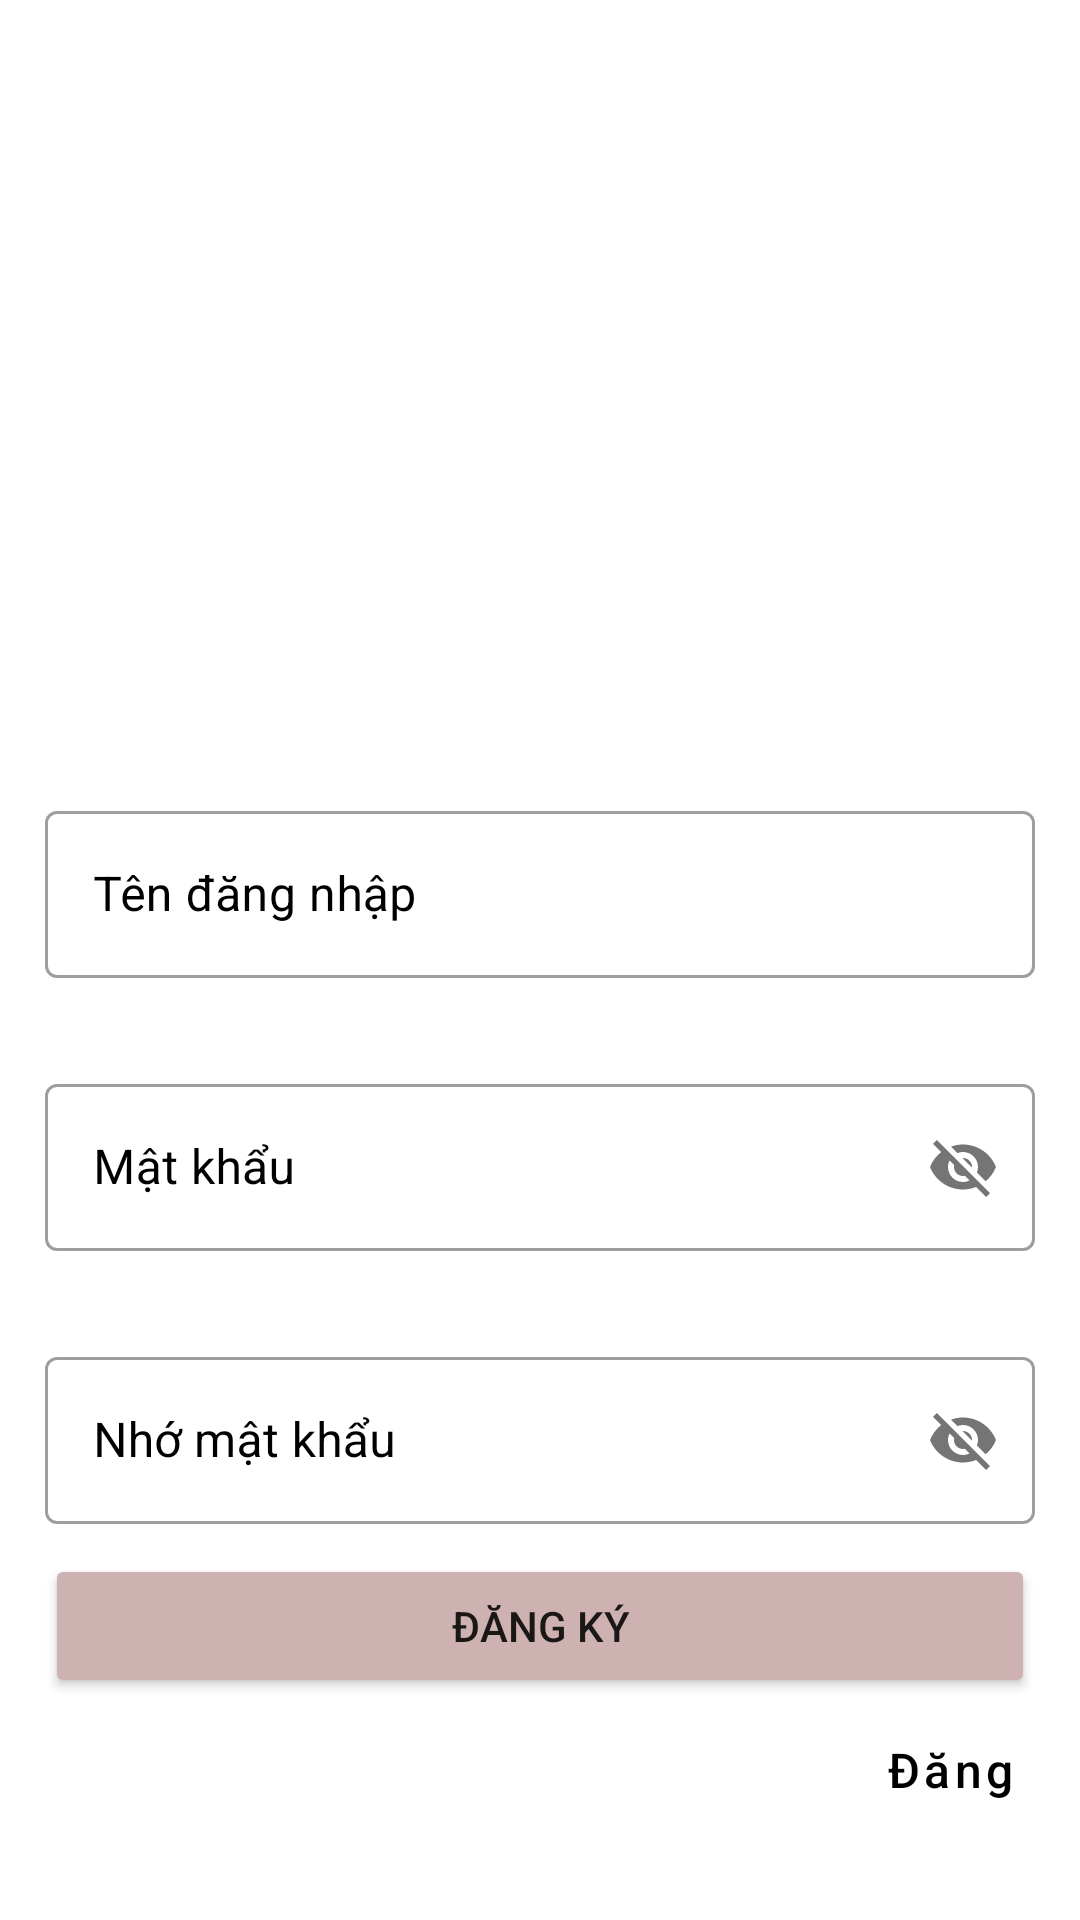

Produce the Android XML layout that renders to this screen, including the resource entries it uses.
<!-- AndroidManifest.xml: application theme Theme.LearningFun -->
<!-- res/layout/activity_dangky.xml -->
<?xml version="1.0" encoding="utf-8"?>
<LinearLayout xmlns:android="http://schemas.android.com/apk/res/android"
    xmlns:app="http://schemas.android.com/apk/res-auto"
    xmlns:tools="http://schemas.android.com/tools"
    android:layout_width="match_parent"
    android:layout_height="match_parent"
    android:orientation="vertical"
    android:background="@drawable/bg"

    tools:context=".DangkyActivity">

    <ImageView
        android:layout_width="150dp"
        android:layout_height="150dp"
        android:src="@drawable/outline_account_circle_black_48"
        android:layout_gravity="center"
        android:layout_marginTop="100dp"
        />
    <LinearLayout
        android:layout_width="match_parent"
        android:layout_height="wrap_content"
        android:orientation="vertical"


        android:padding="15dp"
        >
        <com.google.android.material.textfield.TextInputLayout

            android:layout_width="match_parent"
            android:layout_height="wrap_content"
            android:textColorHint="@color/black"
            android:hint="Tên đăng nhập"
            style="@style/Widget.MaterialComponents.TextInputLayout.OutlinedBox">

            <com.google.android.material.textfield.TextInputEditText
                android:id="@+id/ed_user_dk"
                android:layout_width="match_parent"
                android:layout_height="wrap_content"
                />

        </com.google.android.material.textfield.TextInputLayout>




        <com.google.android.material.textfield.TextInputLayout
            android:layout_marginTop="30dp"
            android:textColorHint="@color/black"
            app:passwordToggleEnabled="true"
            android:layout_width="match_parent"
            android:layout_height="wrap_content"
            android:hint="Mật khẩu"
            style="@style/Widget.MaterialComponents.TextInputLayout.OutlinedBox">

            <com.google.android.material.textfield.TextInputEditText
                android:id="@+id/ed_password_dk"
                android:layout_width="match_parent"
                android:layout_height="wrap_content"
                />

        </com.google.android.material.textfield.TextInputLayout>
        <com.google.android.material.textfield.TextInputLayout
            android:layout_marginTop="30dp"
            android:textColorHint="@color/black"
            app:passwordToggleEnabled="true"
            android:layout_width="match_parent"
            android:layout_height="wrap_content"
            android:hint="Nhớ mật khẩu"
            style="@style/Widget.MaterialComponents.TextInputLayout.OutlinedBox">

            <com.google.android.material.textfield.TextInputEditText
                android:id="@+id/ed_repassword"
                android:layout_width="match_parent"
                android:layout_height="wrap_content"
                />

        </com.google.android.material.textfield.TextInputLayout>



        <Button
            android:id="@+id/btn_signUp"
            android:layout_marginTop="10dp"
            android:layout_width="match_parent"
            android:layout_height="wrap_content"
            android:backgroundTint="#ceb1b1"
            android:text="Đăng ký"
            />
        <Button
            android:id="@+id/btn_Dangnhap"
            android:layout_width="110dp"
            android:layout_height="wrap_content"
            android:textColor="@color/black"
            android:textAllCaps="false"
            android:text="Đăng nhập"
            android:textSize="16dp"
            android:layout_marginLeft="270dp"
            style="@style/Widget.MaterialComponents.Button.TextButton"
            />

    </LinearLayout>

</LinearLayout>
<!-- resources referenced by this layout -->
<resources>
  <color name="black">#FF000000</color>
  <style name="Theme.LearningFun" parent="Theme.MaterialComponents.DayNight.NoActionBar">
          
          <item name="colorPrimary">@color/purple_500</item>
          <item name="colorPrimaryVariant">@color/purple_700</item>
          <item name="colorOnPrimary">@color/white</item>
          
          <item name="colorSecondary">@color/teal_200</item>
          <item name="colorSecondaryVariant">@color/teal_700</item>
          <item name="colorOnSecondary">@color/black</item>
          
          <item name="android:statusBarColor" tools:targetApi="l">?attr/colorPrimaryVariant</item>
          
      </style>
  <color name="purple_500">#FF6200EE</color>
  <color name="purple_700">#FF3700B3</color>
  <color name="white">#FFFFFFFF</color>
  <color name="teal_200">#FF03DAC5</color>
  <color name="teal_700">#FF018786</color>
</resources>
